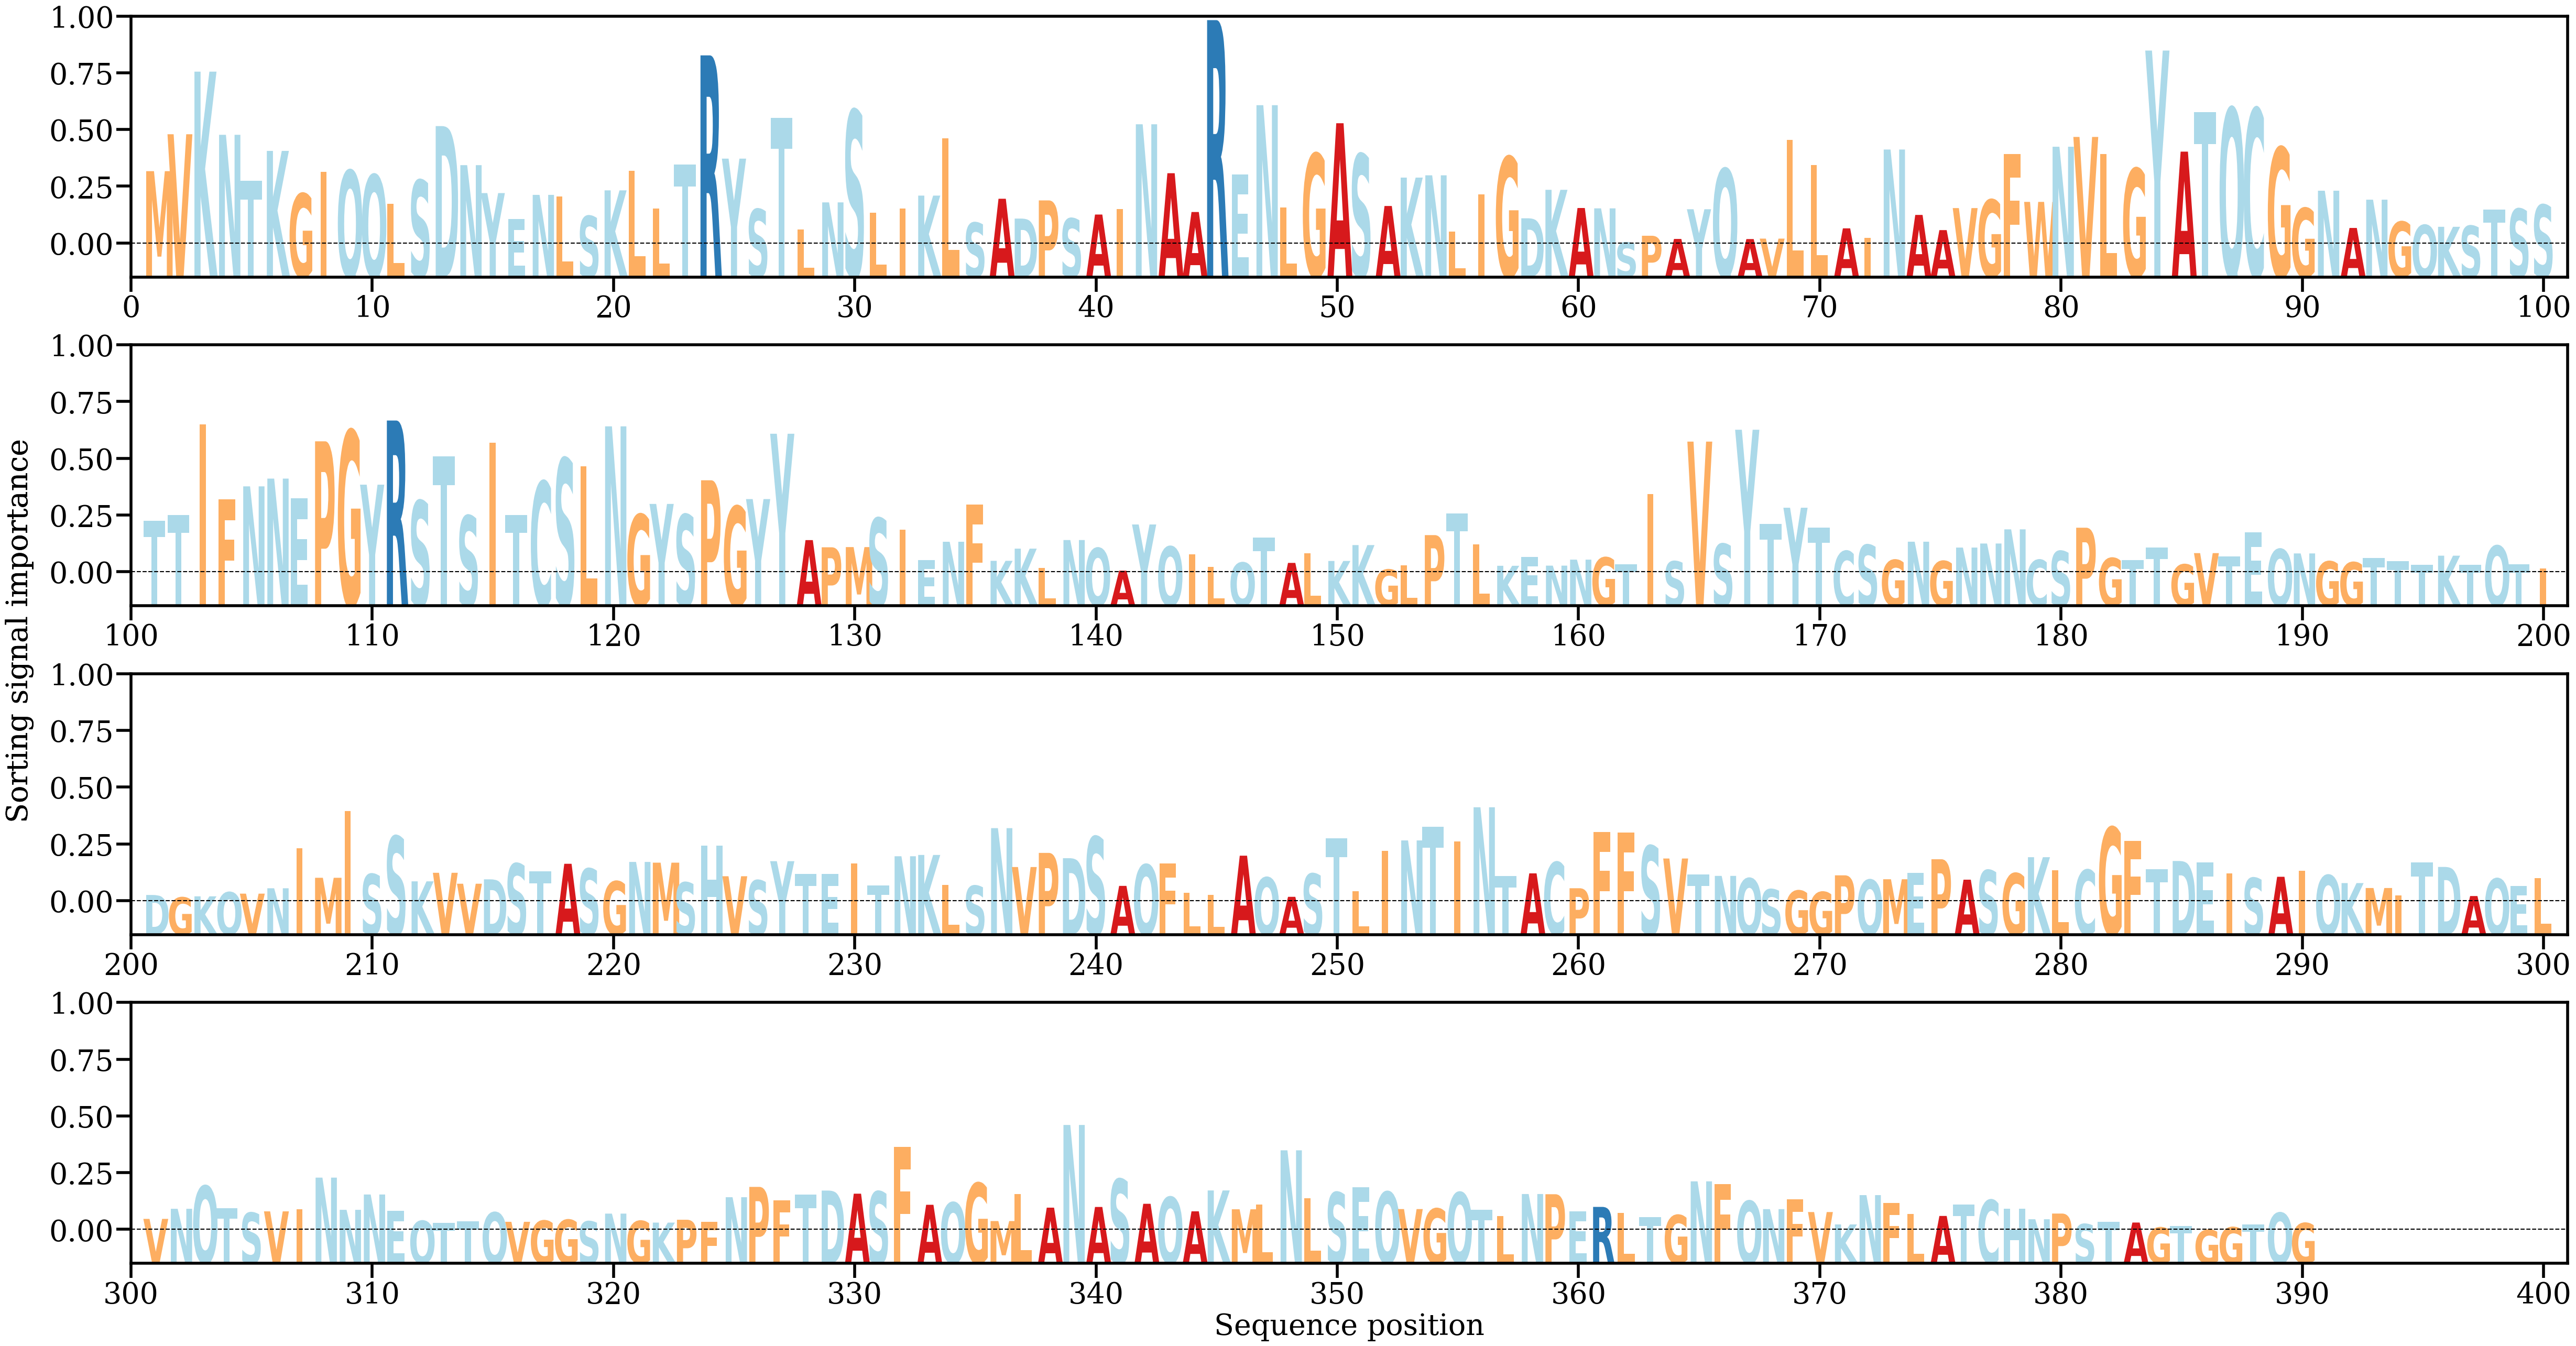

Values plotted in this chart, from the file beside it:
AA, Alpha
M, [0.00428927]
V, [0.00635203]
K, [0.00985115]
N, [0.00632174]
T, [0.0037647]
K, [0.00542115]
G, [0.00303282]
I, [0.00426227]
Q, [0.00432403]
Q, [0.00408228]
L, [0.00245048]
S, [0.00378217]
D, [0.0068084]
N, [0.00462534]
Y, [0.00306408]
E, [0.00162234]
N, [0.00296412]
L, [0.0028609]
S, [0.00177977]
K, [0.00321662]
L, [0.00429703]
L, [0.00219624]
T, [0.00466501]
R, [0.01076019]
Y, [0.00498977]
S, [0.00216376]
T, [0.00726494]
L, [0.00104061]
N, [0.00254476]
S, [0.00768178]
L, [0.00195754]
I, [0.00221119]
K, [0.00292338]
L, [0.00612481]
S, [0.00140945]
A, [0.00274756]
D, [0.00163905]
P, [0.00265527]
S, [0.00164435]
A, [0.00186539]
I, [0.00216282]
N, [0.00690963]
A, [0.00417485]
A, [0.00200681]
R, [0.01273001]
E, [0.00410406]
N, [0.00797626]
L, [0.00225903]
G, [0.00526198]
A, [0.00696804]
S, [0.00523861]
A, [0.00234327]
K, [0.00393006]
N, [0.00405722]
L, [0.00091235]
I, [0.00299514]
G, [0.00508912]
D, [0.00165595]
K, [0.00324739]
A, [0.00223052]
... 330 more rows
